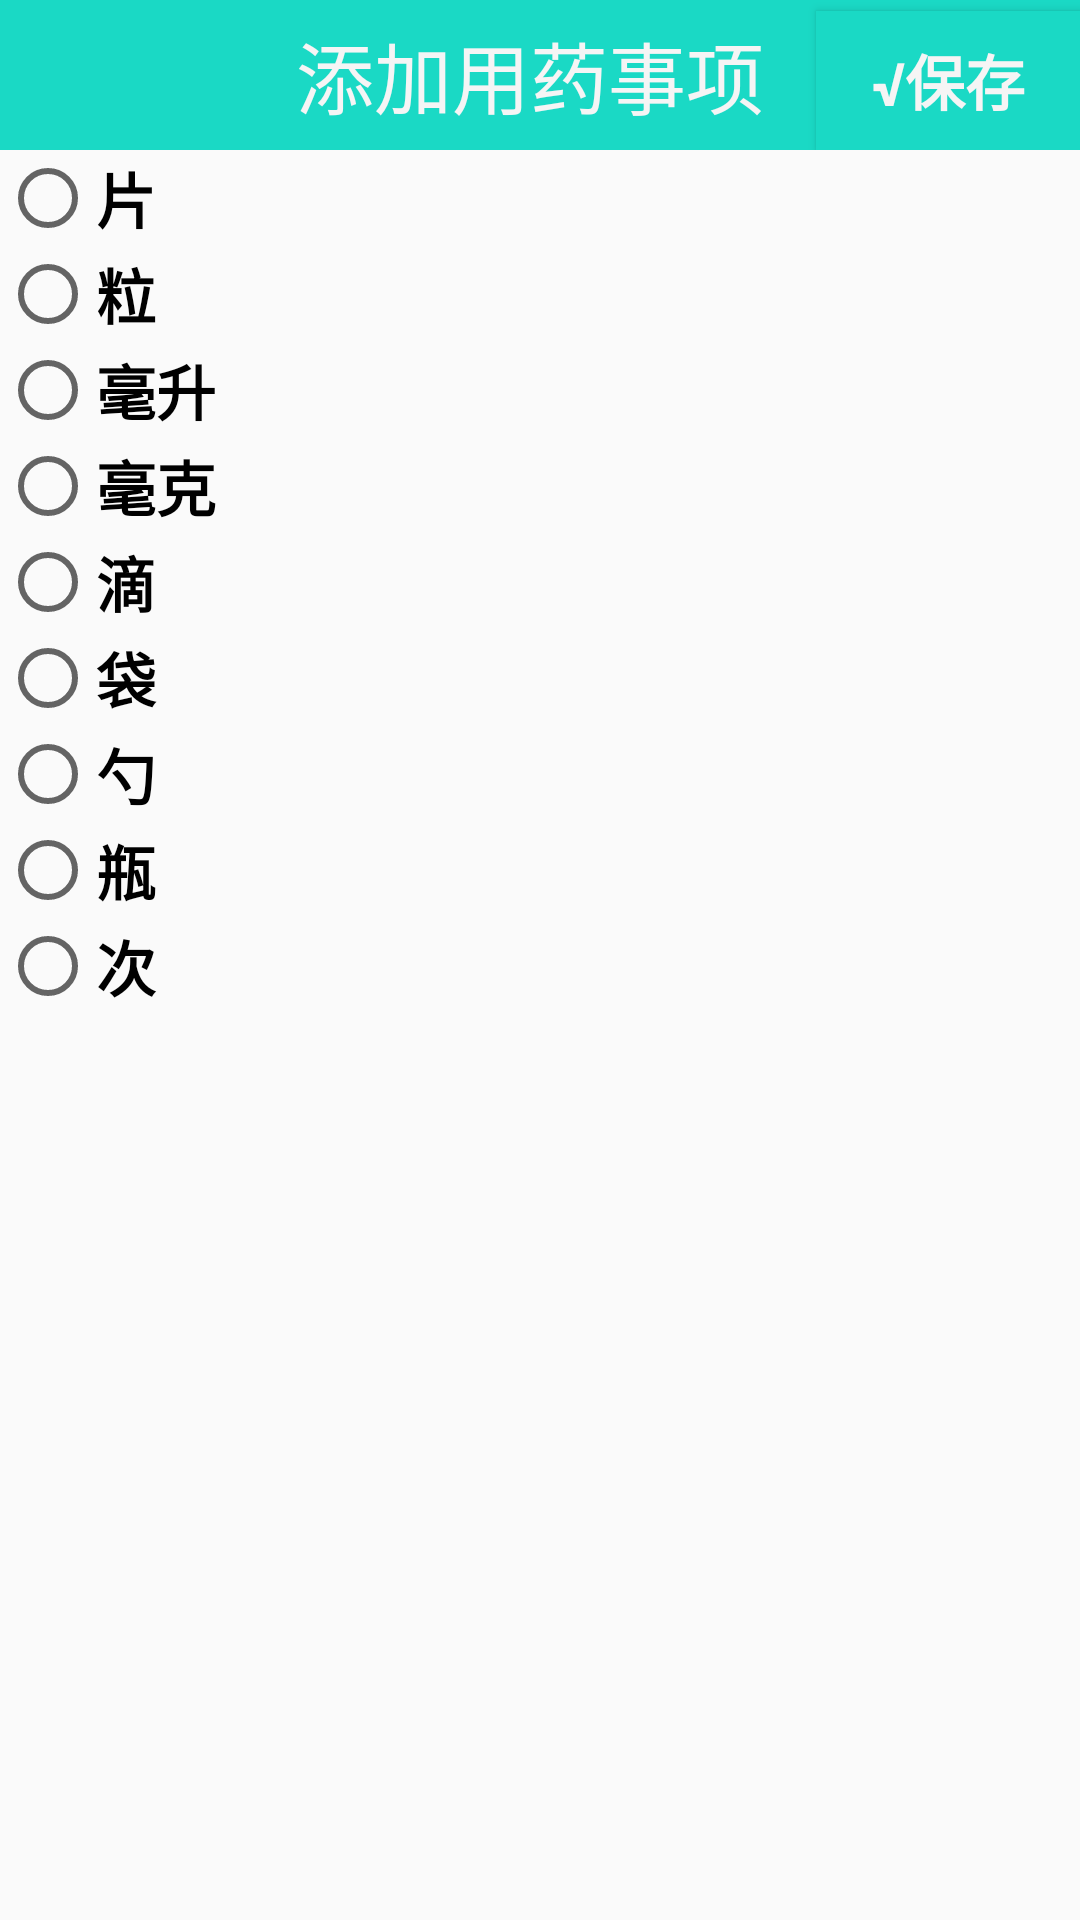

Write the Android layout XML for this screen, with the resource values it uses.
<!-- AndroidManifest.xml: application theme AppTheme -->
<!-- res/layout/activity_drug_specification.xml -->
<?xml version="1.0" encoding="utf-8"?>
<RelativeLayout xmlns:android="http://schemas.android.com/apk/res/android"
    xmlns:app="http://schemas.android.com/apk/res-auto"
    xmlns:tools="http://schemas.android.com/tools"
    android:layout_width="match_parent"
    android:layout_height="match_parent"
    tools:context="com.phemie.scnu.laolekang.Fragment2.Drug_specification">

    <include android:id="@+id/drugSpecTitle" layout="@layout/addmedicine_title"/>

    <RadioGroup
        android:id="@+id/specRG"
        android:layout_width="match_parent"
        android:layout_height="match_parent"
        android:layout_below="@+id/drugSpecTitle"
        android:layout_alignParentStart="true">

        <RadioButton
            android:id="@+id/rbtn_piece"
            android:layout_width="match_parent"
            android:layout_height="wrap_content"
            android:textStyle="bold"
            android:textSize="20sp"
            android:text="片"
            />

        <RadioButton
            android:id="@+id/rbtn_graininess"
            android:layout_width="match_parent"
            android:layout_height="wrap_content"
            android:textStyle="bold"
            android:textSize="20sp"
            android:text="粒"/>

        <RadioButton
            android:id="@+id/rbtn_ml"
            android:layout_width="match_parent"
            android:layout_height="wrap_content"
            android:textStyle="bold"
            android:textSize="20sp"
            android:text="毫升"/>

        <RadioButton
            android:id="@+id/rbtn_mg"
            android:layout_width="match_parent"
            android:layout_height="wrap_content"
            android:textStyle="bold"
            android:textSize="20sp"
            android:text="毫克"/>

        <RadioButton
            android:id="@+id/rbtn_drops"
            android:layout_width="match_parent"
            android:layout_height="wrap_content"
            android:textStyle="bold"
            android:textSize="20sp"
            android:text="滴"/>

        <RadioButton
            android:id="@+id/rbtn_bursiform"
            android:layout_width="match_parent"
            android:layout_height="wrap_content"
            android:textStyle="bold"
            android:textSize="20sp"
            android:text="袋"/>

        <RadioButton
            android:id="@+id/rbtn_spoon"
            android:layout_width="match_parent"
            android:layout_height="wrap_content"
            android:textStyle="bold"
            android:textSize="20sp"
            android:text="勺"/>

        <RadioButton
            android:id="@+id/rbtn_doliform"
            android:layout_width="match_parent"
            android:layout_height="wrap_content"
            android:textStyle="bold"
            android:textSize="20sp"
            android:text="瓶"/>

        <RadioButton
            android:id="@+id/rbtn_time"
            android:layout_width="match_parent"
            android:layout_height="wrap_content"
            android:textStyle="bold"
            android:textSize="20sp"
            android:text="次"/>
    </RadioGroup>

</RelativeLayout>
<!-- res/layout/addmedicine_title.xml (included above) -->
<?xml version="1.0" encoding="utf-8"?>
<RelativeLayout xmlns:android="http://schemas.android.com/apk/res/android"
    xmlns:app="http://schemas.android.com/apk/res-auto"
    android:id="@+id/addMedicineTitle"
    android:layout_width="match_parent"
    android:layout_height="50dp"
    android:background="@color/colorPrimary"
    android:orientation="vertical">

    <ImageButton
        android:id="@+id/addMedicineReturn"
        android:layout_width="wrap_content"
        android:layout_height="56dp"
        android:layout_alignBottom="@+id/tab_title"
        android:layout_alignParentStart="true"
        android:background="@color/transparent"
        android:paddingLeft="18dp"
        android:paddingRight="18dp"
        app:srcCompat="@mipmap/arrow_back_white" />
    <TextView
        android:id="@+id/txt_top"
        android:layout_width="wrap_content"
        android:layout_height="wrap_content"
        android:layout_centerHorizontal="true"
        android:layout_centerVertical="true"
        android:background="@color/colorPrimary"
        android:gravity="center_vertical"
        android:text= "添加用药事项 "

        android:textColor="@color/white"
        android:textSize="26sp" />
    <Button
        android:id="@+id/addMedicineCommit"
        android:layout_width="wrap_content"
        android:layout_height="wrap_content"
        android:layout_alignBaseline="@+id/txt_top"
        android:layout_alignBottom="@+id/txt_top"
        android:layout_alignParentEnd="true"
        android:layout_alignParentRight="true"
        android:background="@color/colorPrimary"
        android:text="√保存"
        android:textColor="@color/white"
        android:textSize="20sp"
        android:textStyle="bold" />



</RelativeLayout>
<!-- resources referenced by this layout -->
<resources>
  <color name="colorPrimary">#1AD9C5</color>
  <color name="transparent">#00000000</color>
  <color name="white">#F5F5F5</color>
  <style name="AppTheme" parent="Theme.AppCompat.Light.NoActionBar">
          
          <item name="colorPrimary">@color/colorPrimary</item>
          <item name="colorPrimaryDark">@color/colorPrimaryDark</item>
          <item name="colorAccent">@color/colorAccent</item>
      </style>
  <color name="colorPrimaryDark">#088D7F</color>
  <color name="colorAccent">#F14545</color>
</resources>
